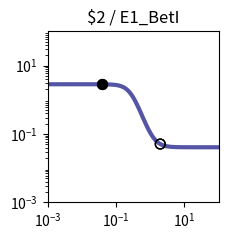

Here is the Python script that generated this plot: (Note: this script raises an exception after producing the figure.)
import matplotlib.pyplot as plt
import matplotlib.ticker as ticker
import numpy as np

fig, ax = plt.subplots(figsize=(2.5,2.5))

plt.xlim(1.000000e-03, 1.000000e+02)
plt.ylim(1.000000e-03, 1.000000e+02)

x = np.array([1.000000e-03,1.122018e-03,1.258925e-03,1.412538e-03,1.584893e-03,1.778279e-03,1.995262e-03,2.238721e-03,2.511886e-03,2.818383e-03,3.162278e-03,3.548134e-03,3.981072e-03,4.466836e-03,5.011872e-03,5.623413e-03,6.309573e-03,7.079458e-03,7.943282e-03,8.912509e-03,1.000000e-02,1.122018e-02,1.258925e-02,1.412538e-02,1.584893e-02,1.778279e-02,1.995262e-02,2.238721e-02,2.511886e-02,2.818383e-02,3.162278e-02,3.548134e-02,3.981072e-02,4.466836e-02,5.011872e-02,5.623413e-02,6.309573e-02,7.079458e-02,7.943282e-02,8.912509e-02,1.000000e-01,1.122018e-01,1.258925e-01,1.412538e-01,1.584893e-01,1.778279e-01,1.995262e-01,2.238721e-01,2.511886e-01,2.818383e-01,3.162278e-01,3.548134e-01,3.981072e-01,4.466836e-01,5.011872e-01,5.623413e-01,6.309573e-01,7.079458e-01,7.943282e-01,8.912509e-01,1.000000e+00,1.122018e+00,1.258925e+00,1.412538e+00,1.584893e+00,1.778279e+00,1.995262e+00,2.238721e+00,2.511886e+00,2.818383e+00,3.162278e+00,3.548134e+00,3.981072e+00,4.466836e+00,5.011872e+00,5.623413e+00,6.309573e+00,7.079458e+00,7.943282e+00,8.912509e+00,1.000000e+01,1.122018e+01,1.258925e+01,1.412538e+01,1.584893e+01,1.778279e+01,1.995262e+01,2.238721e+01,2.511886e+01,2.818383e+01,3.162278e+01,3.548134e+01,3.981072e+01,4.466836e+01,5.011872e+01,5.623413e+01,6.309573e+01,7.079458e+01,7.943282e+01,8.912509e+01,1.000000e+02,])
y = np.array([2.837857e+00,2.837857e+00,2.837857e+00,2.837857e+00,2.837856e+00,2.837856e+00,2.837856e+00,2.837855e+00,2.837854e+00,2.837852e+00,2.837850e+00,2.837848e+00,2.837844e+00,2.837838e+00,2.837831e+00,2.837820e+00,2.837806e+00,2.837786e+00,2.837757e+00,2.837718e+00,2.837663e+00,2.837587e+00,2.837481e+00,2.837333e+00,2.837126e+00,2.836839e+00,2.836439e+00,2.835881e+00,2.835105e+00,2.834024e+00,2.832520e+00,2.830427e+00,2.827516e+00,2.823470e+00,2.817853e+00,2.810065e+00,2.799288e+00,2.784411e+00,2.763950e+00,2.735947e+00,2.697878e+00,2.646599e+00,2.578369e+00,2.489057e+00,2.374616e+00,2.231920e+00,2.059921e+00,1.860869e+00,1.641075e+00,1.410609e+00,1.181694e+00,9.662313e-01,7.734604e-01,6.086634e-01,4.731730e-01,3.653069e-01,2.816131e-01,2.179612e-01,1.702847e-01,1.349806e-01,1.090591e-01,9.014502e-02,7.640684e-02,6.646113e-02,5.927821e-02,5.409961e-02,5.037071e-02,4.768808e-02,4.575942e-02,4.437345e-02,4.337781e-02,4.266275e-02,4.214928e-02,4.178061e-02,4.151594e-02,4.132594e-02,4.118954e-02,4.109164e-02,4.102136e-02,4.097092e-02,4.093471e-02,4.090872e-02,4.089007e-02,4.087668e-02,4.086707e-02,4.086017e-02,4.085522e-02,4.085166e-02,4.084911e-02,4.084728e-02,4.084597e-02,4.084503e-02,4.084435e-02,4.084386e-02,4.084351e-02,4.084326e-02,4.084308e-02,4.084295e-02,4.084286e-02,4.084280e-02,4.084275e-02,])
c = "#5455a4"

hi_x = np.array([4.000000e-02,4.000000e-02,])
hi_y = np.array([2.827374e+00,2.827374e+00,])
lo_x = np.array([1.967000e+00,1.967000e+00,])
lo_y = np.array([5.076897e-02,5.076897e-02,])

plt.loglog(x,y,lw=3,color=c)
plt.scatter(hi_x,hi_y,marker='o',s=50,color='black',zorder=10)
plt.scatter(lo_x,lo_y,marker='o',s=50,edgecolors='black',color='none',zorder=10)

plt.title("$2 / E1_BetI")

ax.xaxis.set_major_locator(ticker.LogLocator(numticks=3))
ax.yaxis.set_major_locator(ticker.LogLocator(numticks=3))

ax.set_aspect('equal')
plt.tight_layout()

plt.savefig("/root/output/response_plot_$2_E1_BetI.png", bbox_inches='tight')
